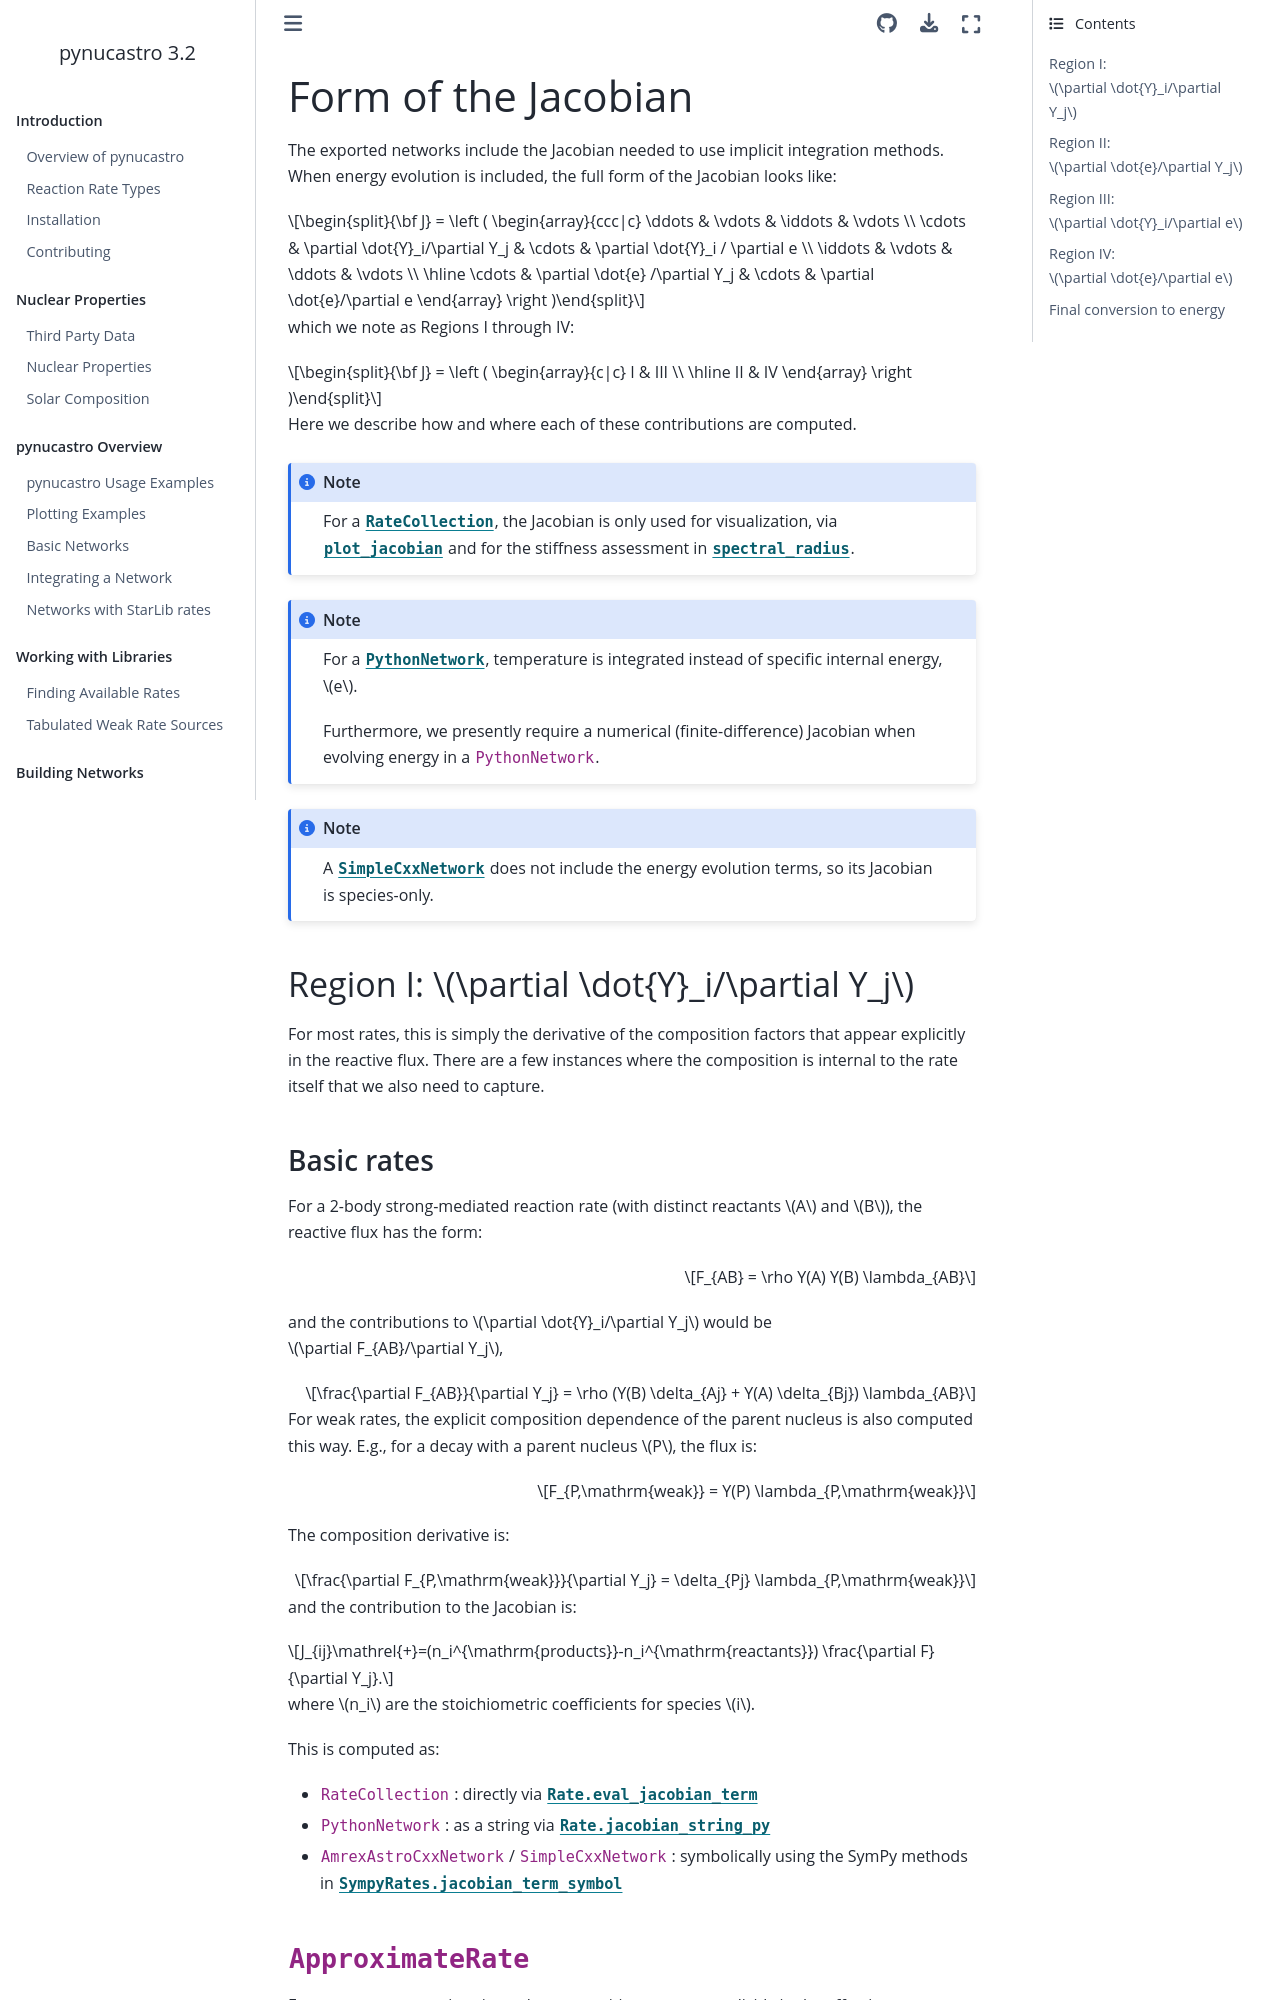

repository: pynucastro/pynucastro · page: jac-devel.html · generator: sphinx

********************
Form of the Jacobian
********************

The exported networks include the Jacobian needed to use implicit integration
methods.  When energy evolution is included, the full form of the Jacobian looks like:

.. math::

   {\bf J} = \left ( \begin{array}{ccc|c}
                     \ddots & \vdots & \iddots & \vdots \\
                     \cdots & \partial \dot{Y}_i/\partial Y_j & \cdots & \partial \dot{Y}_i / \partial e  \\
                     \iddots & \vdots & \ddots & \vdots \\
                     \hline
                     \cdots & \partial \dot{e} /\partial Y_j & \cdots & \partial \dot{e}/\partial e
                     \end{array} \right )

which we note as Regions I through IV:

.. math::

   {\bf J} = \left ( \begin{array}{c|c}
                   I & III \\
                  \hline
                  II & IV \end{array} \right )

Here we describe how and where each of these contributions are computed.

.. note::

   For a :py:obj:`RateCollection
   <pynucastro.networks.rate_collection.RateCollection>`, the Jacobian
   is only used for visualization, via :py:meth:`plot_jacobian
   <pynucastro.networks.rate_collection.RateCollection.plot_jacobian>`
   and for the stiffness assessment in :py:meth:`spectral_radius
   <pynucastro.networks.rate_collection.RateCollection.spectral_radius>`.

.. note::

   For a :py:obj:`PythonNetwork <pynucastro.networks.python_network.PythonNetwork>`,
   temperature is integrated instead of specific internal energy, $e$.

   Furthermore, we presently require a numerical (finite-difference) Jacobian when
   evolving energy in a ``PythonNetwork``.

.. note::

   A :py:obj:`SimpleCxxNetwork <pynucastro.networks.simple_cxx_network.SimpleCxxNetwork>`
   does not include the energy evolution terms, so its Jacobian is species-only.


Region I: :math:`\partial \dot{Y}_i/\partial Y_j`
=================================================

For most rates, this is simply the derivative of the composition factors that appear explicitly
in the reactive flux.  There are a few instances where the composition is internal to the rate
itself that we also need to capture.
